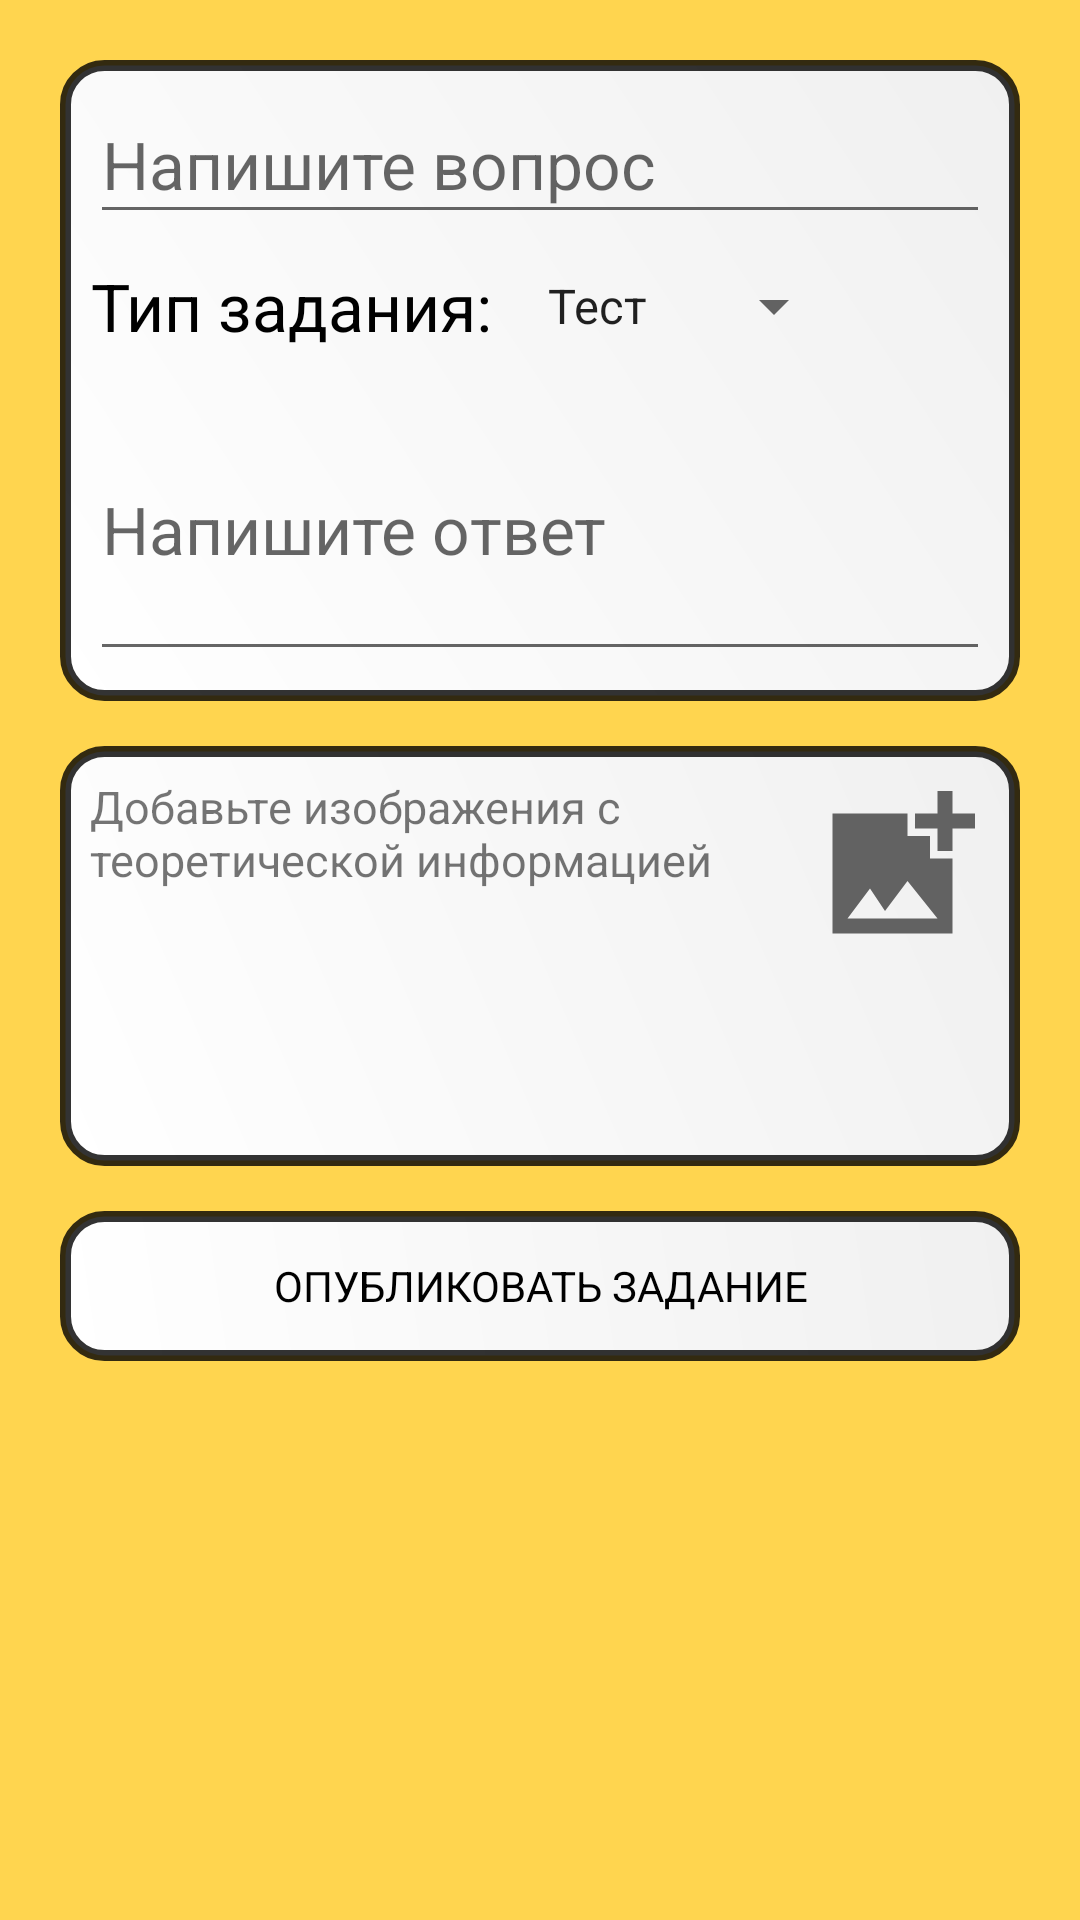

Produce the Android XML layout that renders to this screen, including the resource entries it uses.
<!-- AndroidManifest.xml: application theme Theme.AppForStudents -->
<!-- res/layout/fragment_create_answer.xml -->
<?xml version="1.0" encoding="utf-8"?>
<ScrollView xmlns:android="http://schemas.android.com/apk/res/android"
    xmlns:tools="http://schemas.android.com/tools"
    android:layout_width="match_parent"
    android:layout_height="match_parent"
    xmlns:app="http://schemas.android.com/apk/res-auto"
    android:background="#FFD54F"
    tools:context=".Presentation.View.Teacher.CreateAnswerFragment">

    <LinearLayout
        android:layout_width="match_parent"
        android:layout_height="wrap_content"
        android:isScrollContainer="true"
        android:orientation="vertical"
        android:padding="20dp">

        <LinearLayout
            android:orientation="vertical"
            android:layout_width="match_parent"
            android:layout_height="match_parent"
            android:background="@drawable/krugliye_ugli">
            <EditText
                android:id="@+id/taskBody"
                android:layout_width="match_parent"
                android:layout_height="wrap_content"
                android:gravity="top|left"
                android:hint="Напишите вопрос"
                android:inputType="textLongMessage|textAutoCorrect|textMultiLine"
                android:maxLines="6"
                android:minHeight="48dp"
                android:minLines="1"
                android:scrollbars="vertical"
                android:textSize="22sp"/>
            <RelativeLayout
                android:layout_width="match_parent"
                android:layout_height="wrap_content">

                <TextView
                    android:id="@+id/typeTasks"
                    android:layout_width="wrap_content"
                    android:layout_height="wrap_content"
                    android:text="Тип задания:"
                    android:textAlignment="center"
                    android:textColor="#000000"
                    android:textSize="22sp"
                    android:layout_centerVertical="true"/>

                <Spinner
                    android:id="@+id/switchType"
                    android:layout_width="wrap_content"
                    android:layout_height="wrap_content"
                    android:layout_toEndOf="@+id/typeTasks"
                    android:contentDescription="Task Type"
                    android:entries="@array/taskType"
                    android:minHeight="48dp"
                    android:textAlignment="center"
                    android:textSize="22sp" />
            </RelativeLayout>

            <EditText
                android:id="@+id/editAnswer"
                android:layout_width="match_parent"
                android:layout_height="wrap_content"
                android:hint="Напишите ответ"
                android:inputType="textLongMessage|textAutoCorrect|textMultiLine"
                android:maxLines="12"
                android:minHeight="48dp"
                android:minLines="3"
                android:scrollbars="vertical"
                android:textSize="22sp"/>
        </LinearLayout>

        <Space
            android:layout_width="match_parent"
            android:layout_height="15dp"/>

        <RelativeLayout
            android:layout_width="match_parent"
            android:layout_height="wrap_content"
            android:background="@drawable/krugliye_ugli">

            <RelativeLayout
                android:layout_width="match_parent"
                android:layout_height="wrap_content"
                android:id="@+id/addImageSting">

                <TextView
                    android:layout_width="250dp"
                    android:layout_height="wrap_content"
                    android:text="Добавьте изображения с теоретической информацией"
                    android:textSize="15sp" />

                <ImageView
                    android:id="@+id/addImage"
                    android:layout_width="60dp"
                    android:layout_height="60dp"
                    android:layout_alignParentEnd="true"
                    android:layout_gravity="center"
                    app:srcCompat="@drawable/ic_sharp_add_photo_alternate_24" />
            </RelativeLayout>

            <androidx.recyclerview.widget.RecyclerView
                android:id="@+id/recyclerview_gallery"
                android:layout_width="match_parent"
                android:layout_height="60dp"
                android:layout_below="@+id/addImageSting" />
        </RelativeLayout>

        <Space
            android:layout_width="match_parent"
            android:layout_height="15dp"/>

        <androidx.appcompat.widget.AppCompatButton
            android:id="@+id/giveTest"
            android:layout_width="match_parent"
            android:layout_height="50dp"
            android:background="@drawable/krugliye_ugli"
            android:textColor="@color/black"
            android:text="Опубликовать задание" />

    </LinearLayout>

</ScrollView>
<!-- resources referenced by this layout -->
<resources>
  <string-array name="taskType">
          <item>Тест</item>
          <item>Задача</item>
      </string-array>
  <color name="black">#FF000000</color>
  <!-- drawable ic_sharp_add_photo_alternate_24 (drawable) -->
  <vector android:height="24dp" android:tint="#626262"
      android:viewportHeight="24" android:viewportWidth="24"
      android:width="24dp" xmlns:android="http://schemas.android.com/apk/res/android">
      <path android:fillColor="@android:color/white" android:pathData="M19,7v2.99s-1.99,0.01 -2,0L17,7h-3s0.01,-1.99 0,-2h3L17,2h2v3h3v2h-3zM16,11L16,8h-3L13,5L3,5v16h16L19,11h-3zM5,19l3,-4 2,3 3,-4 4,5L5,19z"/>
  </vector>
  <!-- drawable krugliye_ugli (drawable) -->
  <?xml version="1.0" encoding="utf-8"?>
  <shape xmlns:android="http://schemas.android.com/apk/res/android">
      <corners android:radius="13dp"/>
      <solid android:color="#FFFFFF"/>
  
      <padding
          android:top="10dp"
          android:left="10dp"
          android:bottom="10dp"
          android:right="10dp" />
  
      <stroke android:color="#CC000000"
          android:width="3.5dp"/>
      <gradient
          android:type="linear"
          android:endColor="#F0F0F0"
          android:startColor="@color/white"
          android:angle="45"/>
  </shape>
  <style name="Theme.AppForStudents" parent="Theme.AppCompat.DayNight.NoActionBar">
          
          <item name="colorPrimary">@color/purple_500</item>
          <item name="colorPrimaryVariant">@color/purple_700</item>
          <item name="colorOnPrimary">@color/white</item>
          
          <item name="colorSecondary">@color/teal_200</item>
          <item name="colorSecondaryVariant">@color/teal_700</item>
          <item name="colorOnSecondary">@color/black</item>
          
          <item name="android:statusBarColor" tools:targetApi="l">?attr/colorPrimaryVariant</item>
          <item name="fontFamily">@font/font_main </item>
          
      </style>
  <color name="white">#FFFFFFFF</color>
  <color name="purple_500">#FF6200EE</color>
  <color name="purple_700">#FF3700B3</color>
  <color name="teal_200">#FF03DAC5</color>
  <color name="teal_700">#FF018786</color>
</resources>
